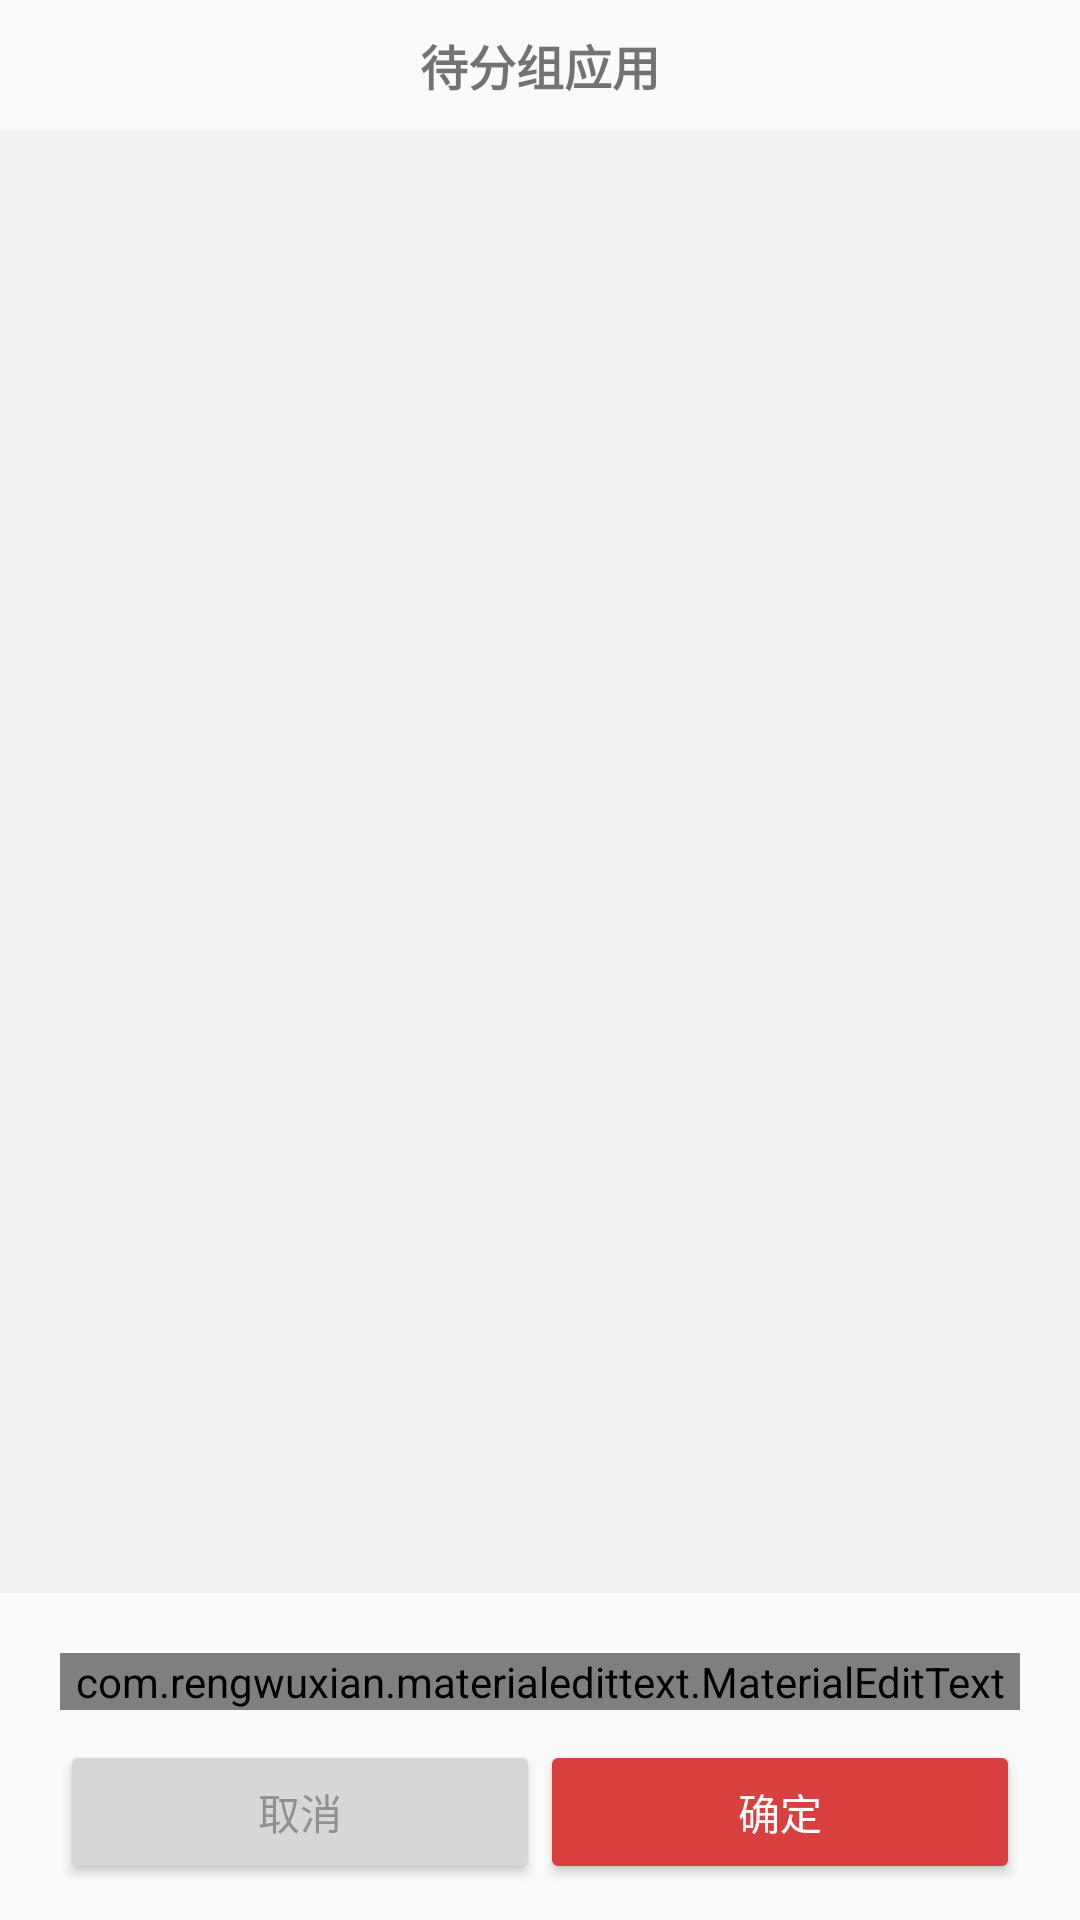

This screen was rendered from an Android layout file. Write that file and the resources it references.
<!-- AndroidManifest.xml: application theme AppTheme -->
<!-- res/layout/unselected_app_list.xml -->
<?xml version="1.0" encoding="utf-8"?>
<LinearLayout xmlns:android="http://schemas.android.com/apk/res/android"
    android:layout_width="match_parent"
    android:layout_height="match_parent"
    xmlns:app="http://schemas.android.com/apk/res-auto"
    android:orientation="vertical">

    <TextView
        android:layout_marginTop="@dimen/margin_10dip"
        android:textStyle="bold"
        android:layout_gravity="center_horizontal"
        android:textSize="@dimen/font_size_16sp"
        android:text="待分组应用"
        android:layout_width="wrap_content"
        android:layout_height="wrap_content"/>

    <TextView
        android:id="@+id/tv_no_apps"
        android:visibility="gone"
        android:layout_marginTop="@dimen/margin_20dip"
        android:layout_gravity="center_horizontal"
        android:text="(所有应用已分组，你可以重新编辑分组)"
        android:layout_width="wrap_content"
        android:layout_height="wrap_content" />

    <GridView
        android:background="@color/colorSettingBg"
        android:scrollbars="none"
        android:layout_marginTop="@dimen/margin_10dip"
        android:layout_weight="1"
        android:verticalSpacing="@dimen/margin_20dip"
        android:padding="@dimen/margin_10dip"
        android:id="@+id/gv_unselected_app"
        android:numColumns="4"
        android:layout_width="wrap_content"
        android:layout_height="wrap_content"/>

    <com.rengwuxian.materialedittext.MaterialEditText
        app:met_floatingLabelText="分组名称"
        app:met_floatingLabel="highlight"
        android:layout_marginTop="@dimen/margin_20dip"
        android:hint="键入分组名称"
        android:id="@+id/et_group_name"
        android:layout_marginRight="@dimen/margin_20dip"
        android:layout_marginLeft="@dimen/margin_20dip"
        android:layout_width="match_parent"
        android:layout_height="wrap_content" />

    <LinearLayout
        android:layout_marginTop="@dimen/margin_10dip"
        android:layout_marginBottom="@dimen/margin_10dip"
        android:layout_width="match_parent"
        android:layout_height="50dp">

        <Button
            android:textColor="@color/colorSettingHint"
            style="@style/Base.Widget.AppCompat.Button"
            android:text="取消"
            android:id="@+id/btn_dismiss"
            android:layout_marginLeft="@dimen/margin_20dip"
            android:layout_gravity="center_horizontal"
            android:layout_weight="1"
            android:layout_width="wrap_content"
            android:layout_height="wrap_content" />

        <Button
            style="@style/Widget.AppCompat.Button.Colored"
            android:layout_marginRight="@dimen/margin_20dip"
            android:layout_weight="1"
            android:text="确定"
            android:id="@+id/btn_done"
            android:layout_gravity="center_horizontal"
            android:layout_width="wrap_content"
            android:layout_height="wrap_content" />


    </LinearLayout>









</LinearLayout>
<!-- resources referenced by this layout -->
<resources>
  <color name="colorSettingBg">#f2f2f2</color>
  <color name="colorSettingHint">#919191</color>
  <dimen name="font_size_16sp">16sp</dimen>
  <dimen name="margin_10dip">10dp</dimen>
  <dimen name="margin_20dip">20dp</dimen>
  <style name="AppTheme" parent="Theme.AppCompat.Light.NoActionBar">
          <item name="colorPrimary">@color/neteaseRed</item>
          <item name="colorPrimaryDark">@color/neteaseRed</item>
          <item name="colorAccent">@color/neteaseRed</item>
      </style>
  <color name="neteaseRed">#da3f3f</color>
</resources>
